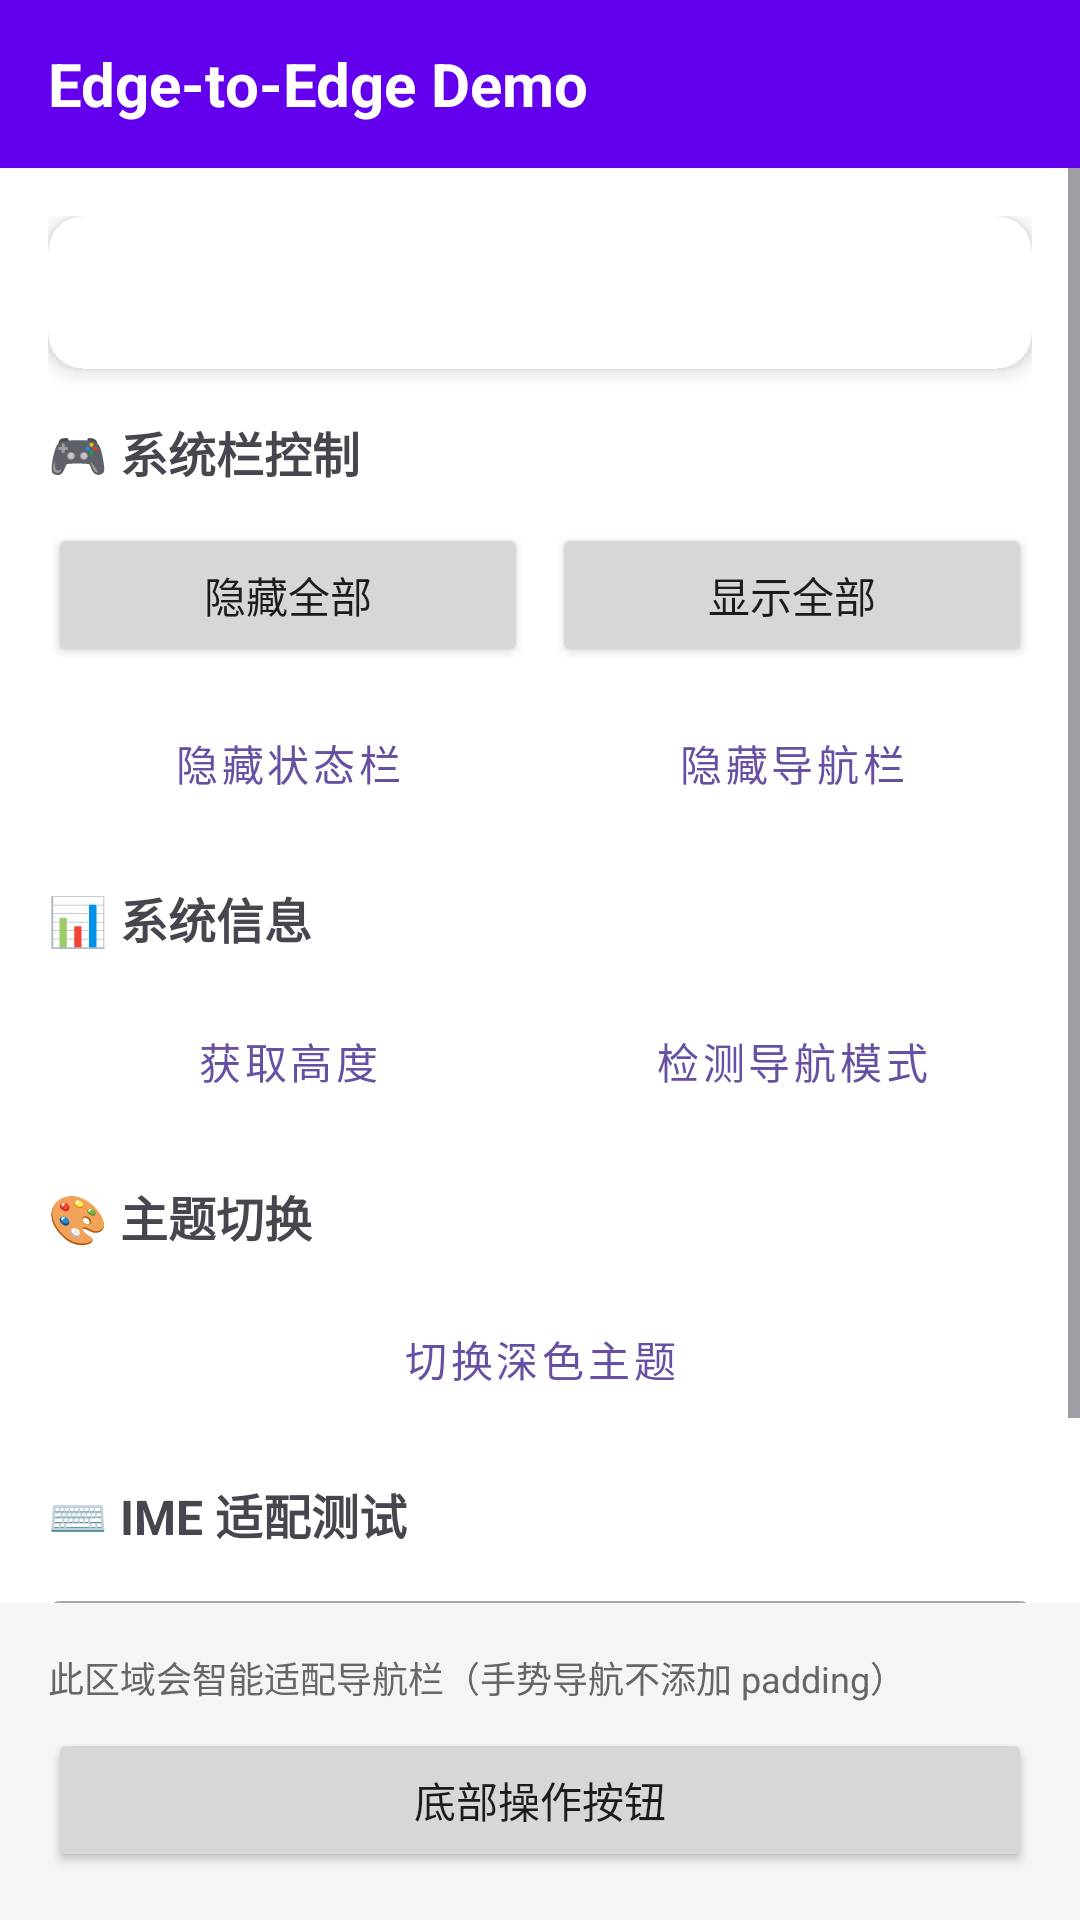

Layout XML and referenced resources for this Android screen:
<!-- AndroidManifest.xml: application theme Theme.AndroidUtils -->
<!-- res/layout/activity_demo_edge.xml -->
<?xml version="1.0" encoding="utf-8"?>
<androidx.constraintlayout.widget.ConstraintLayout
    xmlns:android="http://schemas.android.com/apk/res/android"
    xmlns:app="http://schemas.android.com/apk/res-auto"
    xmlns:tools="http://schemas.android.com/tools"
    android:id="@+id/root"
    android:layout_width="match_parent"
    android:layout_height="match_parent"
    android:background="@android:color/white">

    
    <LinearLayout
        android:id="@+id/toolbarContainer"
        android:layout_width="match_parent"
        android:layout_height="wrap_content"
        android:orientation="vertical"
        android:background="#6200EE"
        app:layout_constraintTop_toTopOf="parent">

        <TextView
            android:layout_width="match_parent"
            android:layout_height="56dp"
            android:gravity="center_vertical"
            android:paddingHorizontal="16dp"
            android:text="Edge-to-Edge Demo"
            android:textColor="@android:color/white"
            android:textSize="20sp"
            android:textStyle="bold" />

    </LinearLayout>

    
    <ScrollView
        android:id="@+id/scrollContent"
        android:layout_width="match_parent"
        android:layout_height="0dp"
        android:fillViewport="true"
        app:layout_constraintTop_toBottomOf="@id/toolbarContainer"
        app:layout_constraintBottom_toTopOf="@id/bottomContainer">

        <LinearLayout
            android:layout_width="match_parent"
            android:layout_height="wrap_content"
            android:orientation="vertical"
            android:padding="16dp">

            
            <androidx.cardview.widget.CardView
                android:layout_width="match_parent"
                android:layout_height="wrap_content"
                android:layout_marginBottom="16dp"
                app:cardCornerRadius="12dp"
                app:cardElevation="4dp">

                <TextView
                    android:id="@+id/tvInfo"
                    android:layout_width="match_parent"
                    android:layout_height="wrap_content"
                    android:padding="16dp"
                    android:fontFamily="monospace"
                    android:lineSpacingExtra="4dp"
                    android:textSize="14sp"
                    tools:text="系统信息将显示在这里" />

            </androidx.cardview.widget.CardView>

            
            <TextView
                android:layout_width="wrap_content"
                android:layout_height="wrap_content"
                android:layout_marginBottom="12dp"
                android:text="🎮 系统栏控制"
                android:textSize="16sp"
                android:textStyle="bold" />

            <LinearLayout
                android:layout_width="match_parent"
                android:layout_height="wrap_content"
                android:orientation="horizontal"
                android:layout_marginBottom="8dp">

                <Button
                    android:id="@+id/btnHideSystemBars"
                    android:layout_width="0dp"
                    android:layout_height="wrap_content"
                    android:layout_weight="1"
                    android:layout_marginEnd="4dp"
                    android:text="隐藏全部"
                    android:textAllCaps="false" />

                <Button
                    android:id="@+id/btnShowSystemBars"
                    android:layout_width="0dp"
                    android:layout_height="wrap_content"
                    android:layout_weight="1"
                    android:layout_marginStart="4dp"
                    android:text="显示全部"
                    android:textAllCaps="false" />

            </LinearLayout>

            <LinearLayout
                android:layout_width="match_parent"
                android:layout_height="wrap_content"
                android:orientation="horizontal"
                android:layout_marginBottom="16dp">

                <Button
                    android:id="@+id/btnHideStatusBar"
                    android:layout_width="0dp"
                    android:layout_height="wrap_content"
                    android:layout_weight="1"
                    android:layout_marginEnd="4dp"
                    android:text="隐藏状态栏"
                    android:textAllCaps="false"
                    style="@style/Widget.MaterialComponents.Button.OutlinedButton" />

                <Button
                    android:id="@+id/btnHideNavBar"
                    android:layout_width="0dp"
                    android:layout_height="wrap_content"
                    android:layout_weight="1"
                    android:layout_marginStart="4dp"
                    android:text="隐藏导航栏"
                    android:textAllCaps="false"
                    style="@style/Widget.MaterialComponents.Button.OutlinedButton" />

            </LinearLayout>

            <TextView
                android:layout_width="wrap_content"
                android:layout_height="wrap_content"
                android:layout_marginBottom="12dp"
                android:text="📊 系统信息"
                android:textSize="16sp"
                android:textStyle="bold" />

            <LinearLayout
                android:layout_width="match_parent"
                android:layout_height="wrap_content"
                android:orientation="horizontal"
                android:layout_marginBottom="16dp">

                <Button
                    android:id="@+id/btnGetHeights"
                    android:layout_width="0dp"
                    android:layout_height="wrap_content"
                    android:layout_weight="1"
                    android:layout_marginEnd="4dp"
                    android:text="获取高度"
                    android:textAllCaps="false"
                    style="@style/Widget.MaterialComponents.Button.OutlinedButton" />

                <Button
                    android:id="@+id/btnCheckNavMode"
                    android:layout_width="0dp"
                    android:layout_height="wrap_content"
                    android:layout_weight="1"
                    android:layout_marginStart="4dp"
                    android:text="检测导航模式"
                    android:textAllCaps="false"
                    style="@style/Widget.MaterialComponents.Button.OutlinedButton" />

            </LinearLayout>

            <TextView
                android:layout_width="wrap_content"
                android:layout_height="wrap_content"
                android:layout_marginBottom="12dp"
                android:text="🎨 主题切换"
                android:textSize="16sp"
                android:textStyle="bold" />

            <Button
                android:id="@+id/btnToggleTheme"
                android:layout_width="match_parent"
                android:layout_height="wrap_content"
                android:text="切换深色主题"
                android:textAllCaps="false"
                style="@style/Widget.MaterialComponents.Button.OutlinedButton" />

            
            <TextView
                android:layout_width="wrap_content"
                android:layout_height="wrap_content"
                android:layout_marginTop="16dp"
                android:layout_marginBottom="12dp"
                android:text="⌨️ IME 适配测试"
                android:textSize="16sp"
                android:textStyle="bold" />

            <com.google.android.material.textfield.TextInputLayout
                android:layout_width="match_parent"
                android:layout_height="wrap_content"
                android:hint="点击输入测试软键盘适配"
                style="@style/Widget.MaterialComponents.TextInputLayout.OutlinedBox">

                <com.google.android.material.textfield.TextInputEditText
                    android:layout_width="match_parent"
                    android:layout_height="wrap_content" />

            </com.google.android.material.textfield.TextInputLayout>

        </LinearLayout>

    </ScrollView>

    
    <LinearLayout
        android:id="@+id/bottomContainer"
        android:layout_width="match_parent"
        android:layout_height="wrap_content"
        android:orientation="vertical"
        android:padding="16dp"
        android:background="#F5F5F5"
        app:layout_constraintBottom_toBottomOf="parent">

        <TextView
            android:layout_width="wrap_content"
            android:layout_height="wrap_content"
            android:layout_marginBottom="8dp"
            android:text="此区域会智能适配导航栏（手势导航不添加 padding）"
            android:textColor="#666666"
            android:textSize="12sp" />

        <Button
            android:layout_width="match_parent"
            android:layout_height="wrap_content"
            android:text="底部操作按钮"
            android:textAllCaps="false" />

    </LinearLayout>

</androidx.constraintlayout.widget.ConstraintLayout>
<!-- resources referenced by this layout -->
<resources>
  <style name="Theme.AndroidUtils" parent="Base.Theme.AndroidUtils" />
  <style name="Base.Theme.AndroidUtils" parent="Theme.Material3.Light.NoActionBar">
          
          
      </style>
</resources>
